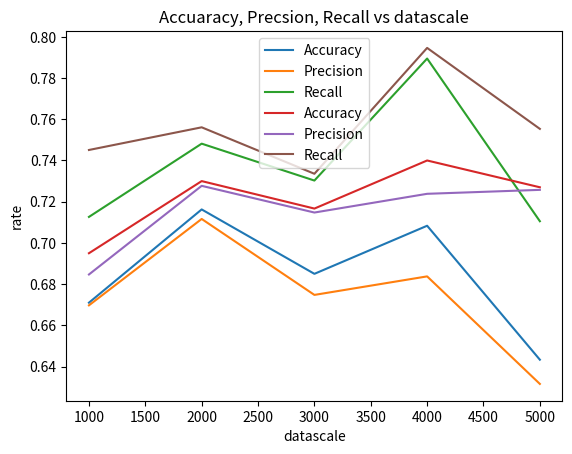

Reproduce this figure in Python.
import matplotlib.pyplot as plt
if __name__ == "__main__":
    plt.plot([1000, 2000, 3000, 4000, 5000], [0.671 , 0.71625, 0.685, 0.7083333333333334, 0.6433333333333333], label='Accuracy')

    plt.plot([1000, 2000, 3000, 4000, 5000], [0.6697080291970803 , 0.7116279069767442, 0.6747720364741642, 0.6837606837606838, 0.631578947368421], label="Precision")

    plt.plot([1000, 2000, 3000, 4000, 5000],
             [0.7126213592233009, 0.7481662591687042,  0.7302631578947368, 0.7894736842105263, 0.7105263157894737], label="Recall")

    plt.xlabel('datascale')
    plt.ylabel('rate')
    plt.title("Accuaracy, Precsion, Recall vs datascale")
    plt.legend()
    plt.show()




    plt.plot([1000, 2000, 3000, 4000, 5000],
             [0.695, 0.73, 0.7166666666666667, 0.74, 0.727], label='Accuracy')
    plt.plot([1000, 2000, 3000, 4000, 5000],
             [0.6846846846846847, 0.7276995305164319, 0.7147435897435898, 0.7238307349665924, 0.7257462686567164], label="Precision")
    plt.plot([1000, 2000, 3000, 4000, 5000],
             [0.7450980392156863, 0.7560975609756098, 0.7335526315789473, 0.7946210268948656, 0.7553398058252427], label="Recall")
    plt.xlabel('datascale')
    plt.ylabel('rate')
    plt.title("Accuaracy, Precsion, Recall vs datascale")
    plt.legend()
    plt.show()
